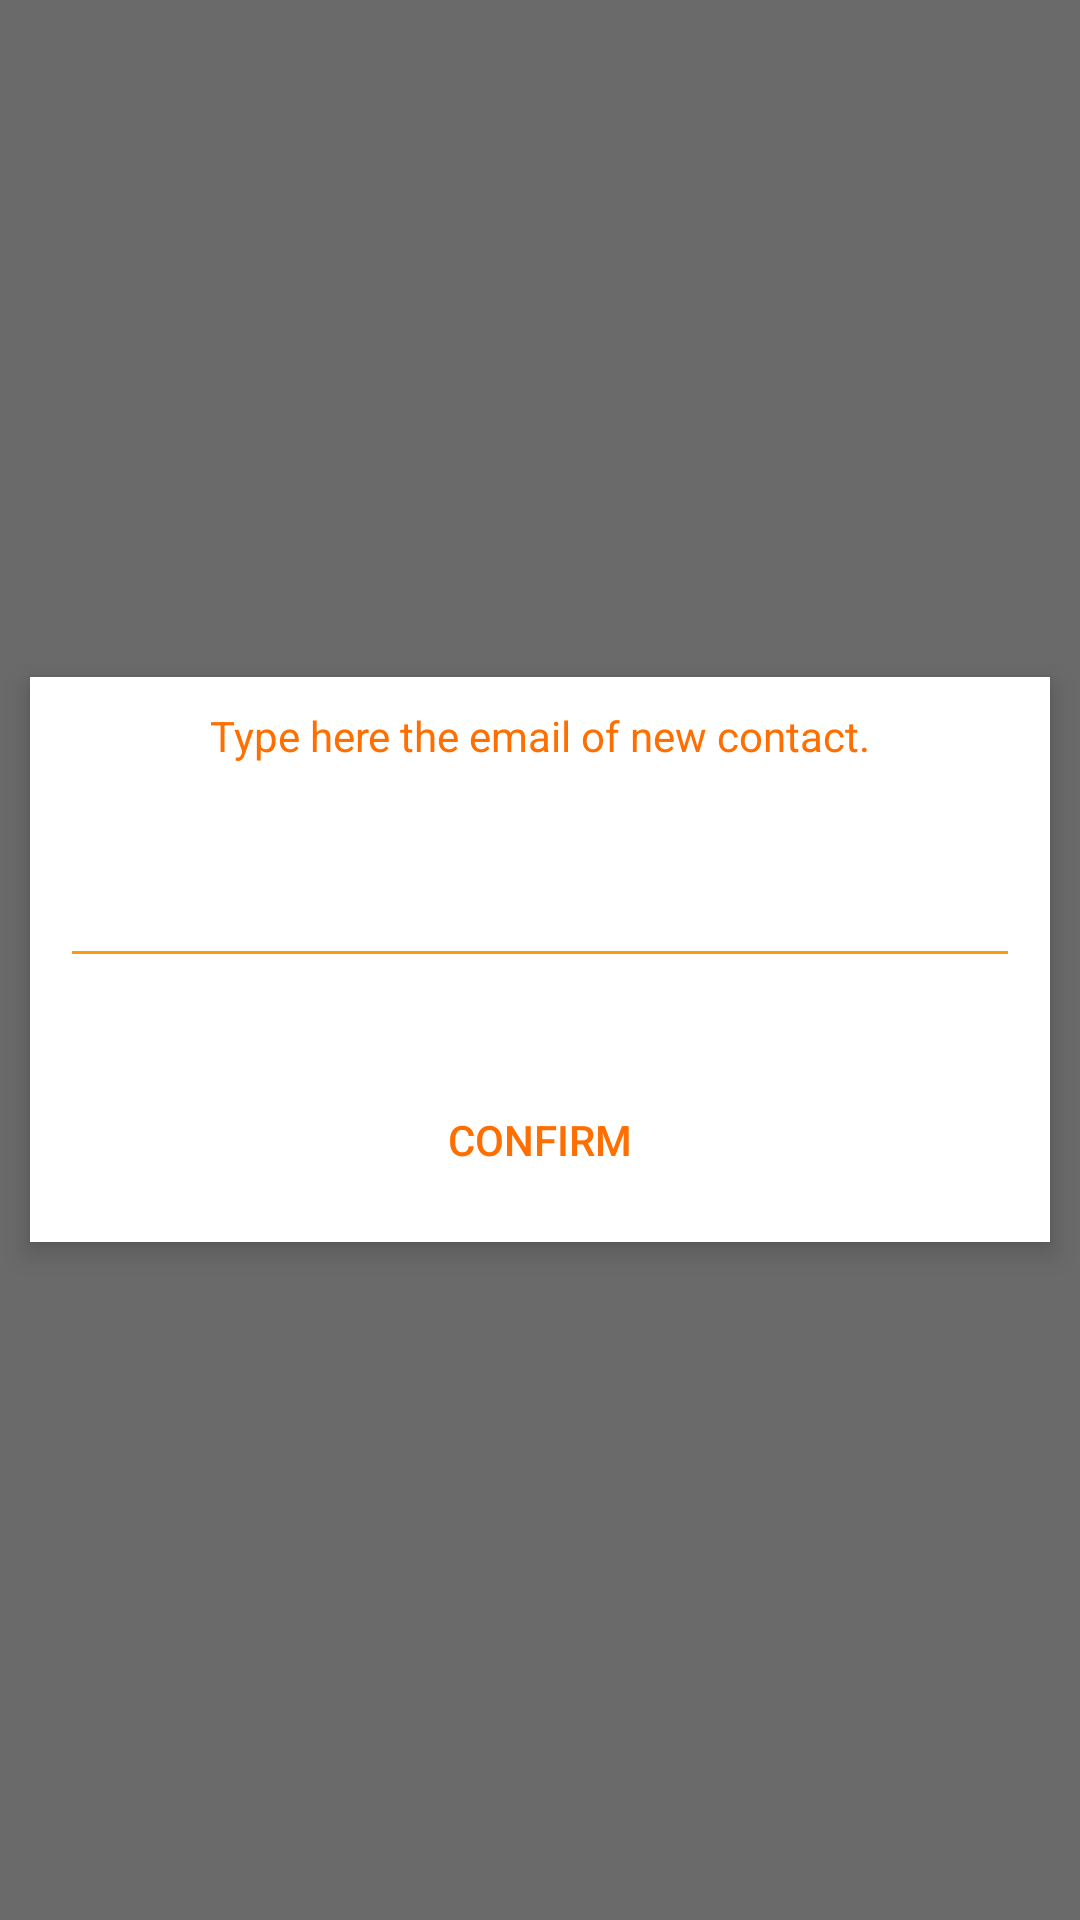

Here is an Android app screen rendered from its layout file. Give the layout XML and the strings, colors and styles it references.
<!-- AndroidManifest.xml: application theme AppTheme -->
<!-- res/layout/add_contact_popup.xml -->
<?xml version="1.0" encoding="utf-8"?>
<FrameLayout xmlns:android="http://schemas.android.com/apk/res/android"
    android:layout_width="match_parent"
    android:layout_height="match_parent"
    android:background="#92000000">

    <LinearLayout
        android:layout_width="match_parent"
        android:layout_height="wrap_content"
        android:layout_gravity="center"
        android:layout_margin="10dp"
        android:background="@android:color/white"
        android:elevation="5dp"
        android:orientation="vertical"
        android:padding="10dp">

        <TextView
            android:layout_width="match_parent"
            android:layout_height="wrap_content"
            android:layout_marginTop="0dp"
            android:layout_marginBottom="30dp"
            android:text="Type here the email of new contact."
            android:textAlignment="center"
            android:textColor="@color/colorPrimaryDark"
            android:textSize="14sp" />

        <EditText
            android:id="@+id/new_contact_field"
            android:layout_width="match_parent"
            android:layout_height="wrap_content"
            android:layout_marginTop="0dp"
            android:layout_marginBottom="30dp"
            android:backgroundTint="@color/colorAccent"
            android:inputType="textEmailAddress"
            android:lines="1"
            android:textSize="18sp" />

        <Button
            android:id="@+id/new_contact_popup_button"
            android:layout_width="wrap_content"
            android:layout_height="wrap_content"
            android:layout_gravity="center"
            android:background="@null"
            android:onClick="ConfirmAction"
            android:text="CONFIRM"

            android:textColor="@color/colorPrimaryDark" />


    </LinearLayout>
</FrameLayout>
<!-- resources referenced by this layout -->
<resources>
  <color name="colorAccent">#fe9c08</color>
  <color name="colorPrimaryDark">#FF6F00</color>
  <style name="AppTheme" parent="Theme.AppCompat.Light.DarkActionBar">
          
          <item name="colorPrimary">@color/colorPrimary</item>
          <item name="colorPrimaryDark">@color/colorPrimaryDark</item>
          <item name="colorAccent">@color/colorAccent</item>
      </style>
  <color name="colorPrimary">#FFFFFF</color>
</resources>
